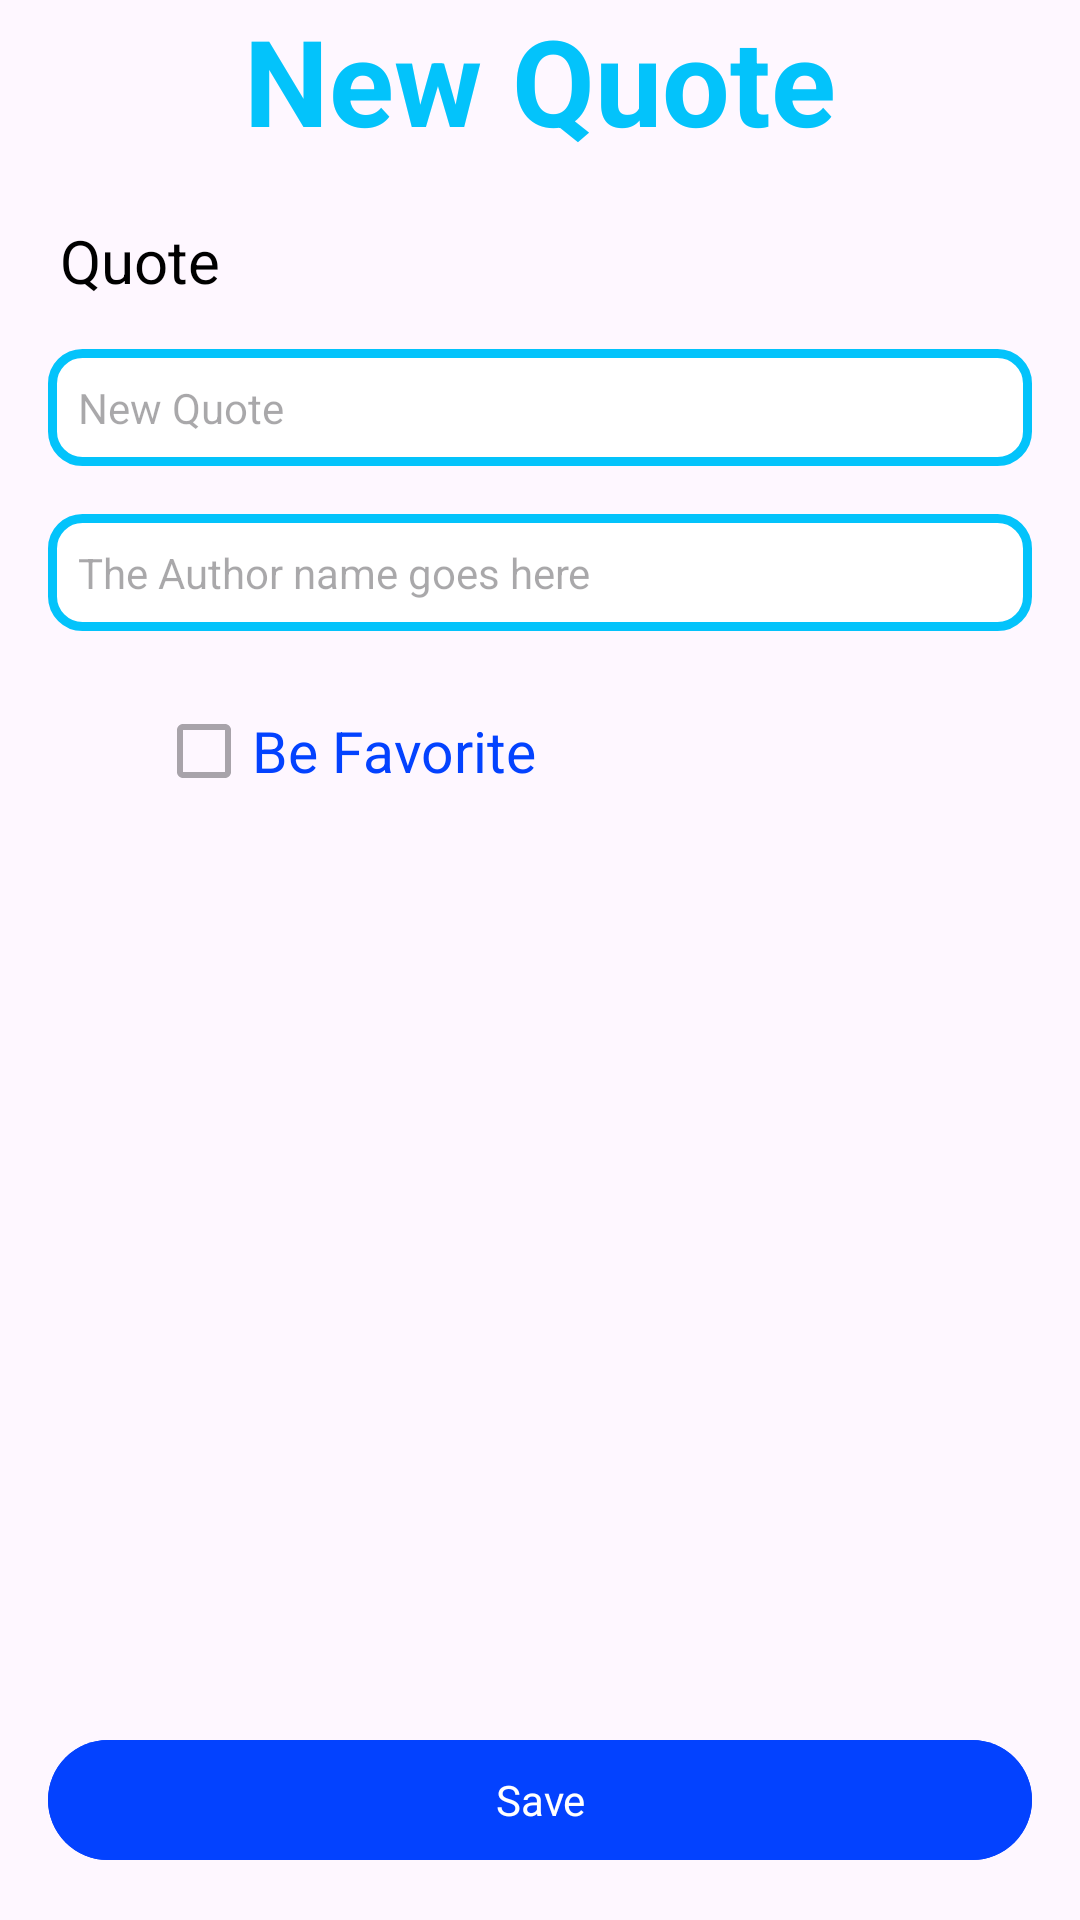

Produce the Android XML layout that renders to this screen, including the resource entries it uses.
<!-- AndroidManifest.xml: application theme Theme.MyFavoriteQuotes -->
<!-- res/layout/fragment_add.xml -->
<?xml version="1.0" encoding="utf-8"?>
<FrameLayout xmlns:android="http://schemas.android.com/apk/res/android"
    xmlns:app="http://schemas.android.com/apk/res-auto"
    xmlns:tools="http://schemas.android.com/tools"
    android:layout_width="match_parent"
    android:layout_height="match_parent"
    tools:context=".fragments.AddFragment">

    <androidx.constraintlayout.widget.ConstraintLayout
        android:layout_width="match_parent"
        android:layout_height="match_parent">

        <TextView
            android:id="@+id/textView_add_title"
            android:layout_width="wrap_content"
            android:layout_height="wrap_content"
            android:text="@string/new_quote"
            style="@style/Theme.MyFavoriteQuotes.Title"
            app:layout_constraintEnd_toEndOf="parent"
            app:layout_constraintStart_toStartOf="parent"
            app:layout_constraintTop_toTopOf="parent" />

        <TextView
            android:id="@+id/textView_add_quote"
            android:layout_width="wrap_content"
            android:layout_height="wrap_content"
            android:text="@string/quote"
            style="@style/Theme.MyFavoriteQuotes.Normal_Text"
            android:layout_margin="20dp"
            app:layout_constraintStart_toStartOf="parent"
            app:layout_constraintTop_toBottomOf="@+id/textView_add_title" />

        <EditText
            android:id="@+id/editText_quote"
            android:layout_width="match_parent"
            android:layout_height="wrap_content"
            android:hint="@string/new_quote"
            style="@style/Theme.MyFavoriteQuotes.EditText"
            android:layout_margin="16dp"
            app:layout_constraintStart_toStartOf="@+id/textView_add_quote"
            app:layout_constraintTop_toBottomOf="@+id/textView_add_quote" />

        <EditText
            android:id="@+id/editText_author"
            android:layout_width="match_parent"
            android:layout_height="wrap_content"
            android:hint="@string/author"
            style="@style/Theme.MyFavoriteQuotes.EditText"
            android:layout_margin="16dp"
            app:layout_constraintStart_toStartOf="@+id/editText_quote"
            app:layout_constraintTop_toBottomOf="@+id/editText_quote"/>

        <CheckBox
            android:id="@+id/checkbox_favorite"
            android:layout_width="wrap_content"
            android:layout_height="wrap_content"
            android:text="@string/be_favorite"
            android:enabled="false"
            style="@style/Theme.MyFavoriteQuotes.CheckBox"
            android:layout_marginTop="16dp"
            app:layout_constraintStart_toStartOf="@+id/editText_author"
            app:layout_constraintTop_toBottomOf="@+id/editText_author" />

        <com.google.android.material.button.MaterialButton
            android:id="@+id/add_button_save"
            android:layout_width="match_parent"
            android:layout_height="wrap_content"
            android:text="@string/save"
            style="@style/Theme.MyFavoriteQuotes.Button"
            android:layout_margin="16dp"
            android:enabled="false"
            app:layout_constraintBottom_toBottomOf="parent"
            app:layout_constraintEnd_toEndOf="parent"
            app:layout_constraintStart_toStartOf="parent" />

    </androidx.constraintlayout.widget.ConstraintLayout>

</FrameLayout>
<!-- resources referenced by this layout -->
<resources>
  <string name="author">"The Author name goes here"</string>
  <string name="be_favorite">"Be Favorite"</string>
  <string name="new_quote">"New Quote"</string>
  <string name="quote">"Quote"</string>
  <string name="save">"Save"</string>
  <style name="Theme.MyFavoriteQuotes.Button" parent="Theme.MyFavoriteQuotes">
          <item name="android:backgroundTint">@color/my_blue</item>
          <item name="android:textColor">@color/my_white</item>
      </style>
  <style name="Theme.MyFavoriteQuotes.CheckBox" parent="Theme.MyFavoriteQuotes">
          <item name="android:textColor">@color/my_blue</item>
          <item name="android:textSize">19sp</item>
      </style>
  <style name="Theme.MyFavoriteQuotes.EditText" parent="Theme.MyFavoriteQuotes">
          <item name="android:background">@drawable/background_edit_text</item>
          <item name="android:padding">10dp</item>
      </style>
  <style name="Theme.MyFavoriteQuotes.Normal_Text" parent="Theme.MyFavoriteQuotes">
          <item name="android:textColor">@color/my_black</item>
          <item name="android:textSize">20sp</item>
      </style>
  <style name="Theme.MyFavoriteQuotes.Title" parent="Theme.MyFavoriteQuotes">
          <item name="android:textColor">@color/my_light_blue</item>
          <item name="android:textSize">40sp</item>
          <item name="android:textStyle">bold</item>
      </style>
  <style name="Theme.MyFavoriteQuotes" parent="Base.Theme.MyFavoriteQuotes" />
  <color name="my_blue">#0342FF</color>
  <color name="my_white">#FFFFFFFF</color>
  <!-- drawable background_edit_text (drawable) -->
  <?xml version="1.0" encoding="UTF-8"?>
  <shape xmlns:android="http://schemas.android.com/apk/res/android">
      <solid android:color="#FFFFFF"/>
      <stroke android:width="3dp" android:color="@color/my_light_blue" />
      <corners android:radius="10dp"/>
      <padding android:left="0dp" android:top="0dp" android:right="0dp" android:bottom="0dp" />
  </shape>
  <color name="my_black">#FF000000</color>
  <color name="my_light_blue">#03C3FB</color>
  <style name="Base.Theme.MyFavoriteQuotes" parent="Theme.Material3.DayNight.NoActionBar">
      </style>
</resources>
